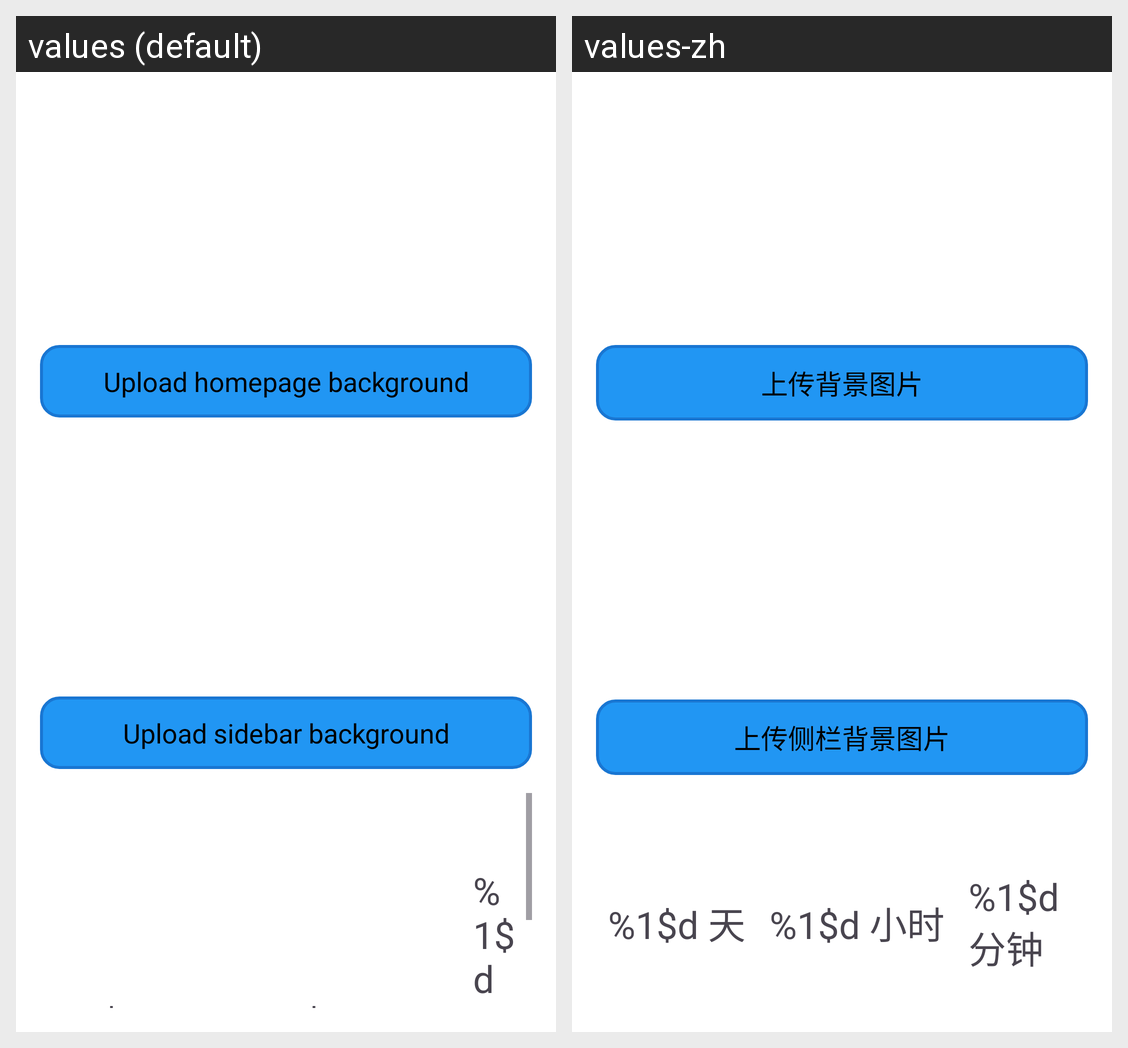

Strings drawn on this Android screen and how each of the app's shown locales translates them:
Android screen res/layout/activity_style.xml rendered under 2 locales, left to right: values (default), values-zh. Device: Nexus 5 (rendered at 1080×1920; each locale shown at half size, 540×960, under a caption strip naming it); theme Theme.Happy_deer.
Strings drawn on this screen, with the default value and each locale's value (text and hints the layout hard-codes, and strings that could not be matched under every locale, appear in the picture but are not listed):

Style_Set_home_bg
  values: Upload homepage background
  values-zh: 上传背景图片

Style_Set_sidebar_bg
  values: Upload sidebar background
  values-zh: 上传侧栏背景图片

Style_Set_Day
  values: %1$d days
  values-zh: %1$d 天

Style_Set_hours
  values: %1$d hours
  values-zh: %1$d 小时

Style_Set_minutes
  values: %1$d minutes
  values-zh: %1$d 分钟
